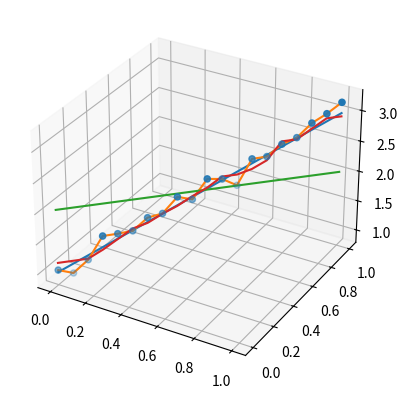

Recreate this plot in Python.
# -*- coding: utf-8 -*-
"""
Created on Fri Nov 12 13:55:58 2021

@author: ansee
"""
from math import *
import sympy as sp
import numpy as np
import matplotlib.pyplot as plt
sp.init_printing(pretty_print=False)
import random
import statistics
from numpy.random import *
from mpl_toolkits.mplot3d import Axes3D

def f(x): return 10**x

def xsample(n, a=0, b=1):
    return np.linspace(a, b, n)

def ysample(x, f, e=1):
    yarray = []
    e_array = np.random.normal(0,e,len(x))
    for index in range(len(x)):
        yarray.append(f(x[index]) + e_array[index])
    return yarray



x = xsample(5, 0,20)
y = ysample(x, f, e=.3)

def OLSVoorschriftBeter(x,y):
    x_streep = statistics.mean(x)
    y_streep = sum(y)/len(y)
    somteller = somnoemer = 0
    for index in range(len(x)):
        somteller += (x[index] - x_streep)*(y[index]+y_streep)
        somnoemer += (x[index]-x_streep)**2
    b = somteller/somnoemer
    a = y_streep -b *x_streep
    return (a,b)



def Knn_stap1(x0, x):
    lijst = []
    for index in range(len(x)):
        lijst.append((np.linalg.norm(x0-x[index]), index))
    return lijst

def Knn_stap2(x0,x,k):
    lijst = Knn_stap1(x0,x)
    gesorteerd = sorted(lijst)
    slice = [gesorteerd[a][1] for a in range(k)]
    return slice


def Knn_uiteindelijk(x0, x, y , k):
    lijst = Knn_stap2(x0, x, k)
    y_hoedje = 1/k * sum([y[index] for index in lijst])
    return y_hoedje

def simulatie1():
    def f(x): return 10**x
    x = xsample(20,0,1)
    y = ysample(x, f, e=1)
    plt.figure()
    plt.plot(x, 10**x, lw = 3)
    plt.plot(x,y, 'o')
    tuple = OLSVoorschriftBeter(x,y)
    plt.plot(x, tuple[0]+tuple[1]*x)
    xx = np.linspace(0,1,100)
    yy1 = [Knn_uiteindelijk(a, x, y, 1) for a in xx]
    yy5 = [Knn_uiteindelijk(a, x, y, 5) for a in xx]
    yy20 = [Knn_uiteindelijk(a, x, y, 20) for a in xx]
    plt.plot(xx, yy1)
    plt.plot(xx, yy5)
    plt.plot(xx, yy20)

    plt.savefig('Verschil tussen OLS en KNN.pdf')
    plt.show()


def simulatie2():
    plt.figure()
    plt.subplot(2,1,1)
    yalgemeen = []
    xx = np.linspace(0,1,100)
    plt.plot(xx, 10 ** xx)
    for time in range(100):
        x = xsample(20, 0, 1)
        y = ysample(x, f, e=0.5)
        yalgemeen+= y
        plt.plot(x, y, 'o')
        tuple = OLSVoorschriftBeter(x, y)
        plt.plot(x, tuple[0] + tuple[1] * x)
    tuple = OLSVoorschriftBeter(x, yalgemeen)
    plt.subplot(2,1,2)
    plt.plot(x, tuple[0] + tuple[1] * x, )
    plt.show()
    plt.savefig("verschilVariantieVertekening.jpeg")


def simulatie3():
    def f(x): return 10 ** x
    x = xsample(20, 0, 1)
    y = ysample(x, f, e=.5)
    plt.figure()
    xx = np.linspace(0, 1, 100)
    minimum = 100
    minparam = 0
    for parameter in range(1,21):
        yy = [Knn_uiteindelijk(a, x, y, parameter) for a in xx]
        plt.plot(xx,yy)
        mse = MSE(xx,yy,f)
        if mse < minimum:
            minimum = mse
            minparam = parameter
    yy = [Knn_uiteindelijk(a, x, y, minparam) for a in xx]
    plt.plot(xx,yy, lw = 3)
    plt.plot(xx,10**xx)
    print(minimum)
    plt.show()
def MSE(x,y,f):
    som = 0
    for index in range(len(y)):
        som+= (y[index]-f(x[index]))**2
    return som/len(y)

# x = xsample(5, 0,20)
#
# def f(x): return 2*x
# y = ysample(x, f, e=.3)
# print(MSE(x,y,f))
X = [[1,2],[3,4]]
Y = [[5,6],[7,8]]

def mls(Y,X):
    beta = np.dot(np.dot(np.linalg.inv(np.dot(np.transpose(X), X)), np.transpose(X)), Y)
    kleine_b = Y-np.dot(X,beta)

    return beta, kleine_b


def simulatie4():
    def f(x): return 1+2*x
    fig = plt.figure()
    ax = fig.add_subplot(1, 1, 1, projection='3d')
    steekproef = genereerSteekproef(20)
    print(steekproef[1], steekproef[2], steekproef[3])
    ax.scatter(steekproef[1], steekproef[2], steekproef[3])
    xx = steekproef[1]
    zz= [1+2*x for x in xx]
    ax.plot(xx,xx,zz)
    # tuple = mls(steekproef[3], [steekproef[1],steekproef[2]])
    # z = steekproef[1]*tuple[0] + tuple[1]
    # ax.plot_surface(xx,xx,z)
    yy1 = [Knn_uiteindelijk(a, steekproef[1], steekproef[3], 1) for a in xx]
    ax.plot(xx,xx,yy1)
    yy20 = [Knn_uiteindelijk(a, steekproef[1], steekproef[3], 20) for a in xx]
    ax.plot(xx,xx,yy20)
    k = bepaalK_opt(20,steekproef[1], steekproef[3],f)
    yyk = [Knn_uiteindelijk(a, steekproef[1], steekproef[3], k) for a in xx]
    ax.plot(xx, xx, yyk)
    plt.show()


def bepaalK_opt(Aantalpunten,x,y,f):
    xx = np.linspace(0, 1, 100)
    minimum = 100
    minparam = 0
    for parameter in range(1, Aantalpunten +1):
        yy = [Knn_uiteindelijk(a, x, y, parameter) for a in xx]
        mse = MSE(xx, yy, f)
        if mse < minimum:
            minimum = mse
            minparam = parameter
    return minparam

def genereerSteekproef(n):
    x1 = list(xsample(n))
    x2 = list(xsample(n))
    e_array = np.random.normal(0, .1, n)
    y = [1+ x1[index] + x2[index] + e_array[index] for index in range(n)]
    steekproef = [[x1[index], x2[index], y[index]] for index in range(n)]
    return steekproef, x1, x2, y

simulatie4()

# steekproef = genereerSteekproef(20)
# print(np.dot(np.transpose(steekproef[1]), steekproef[1]))
